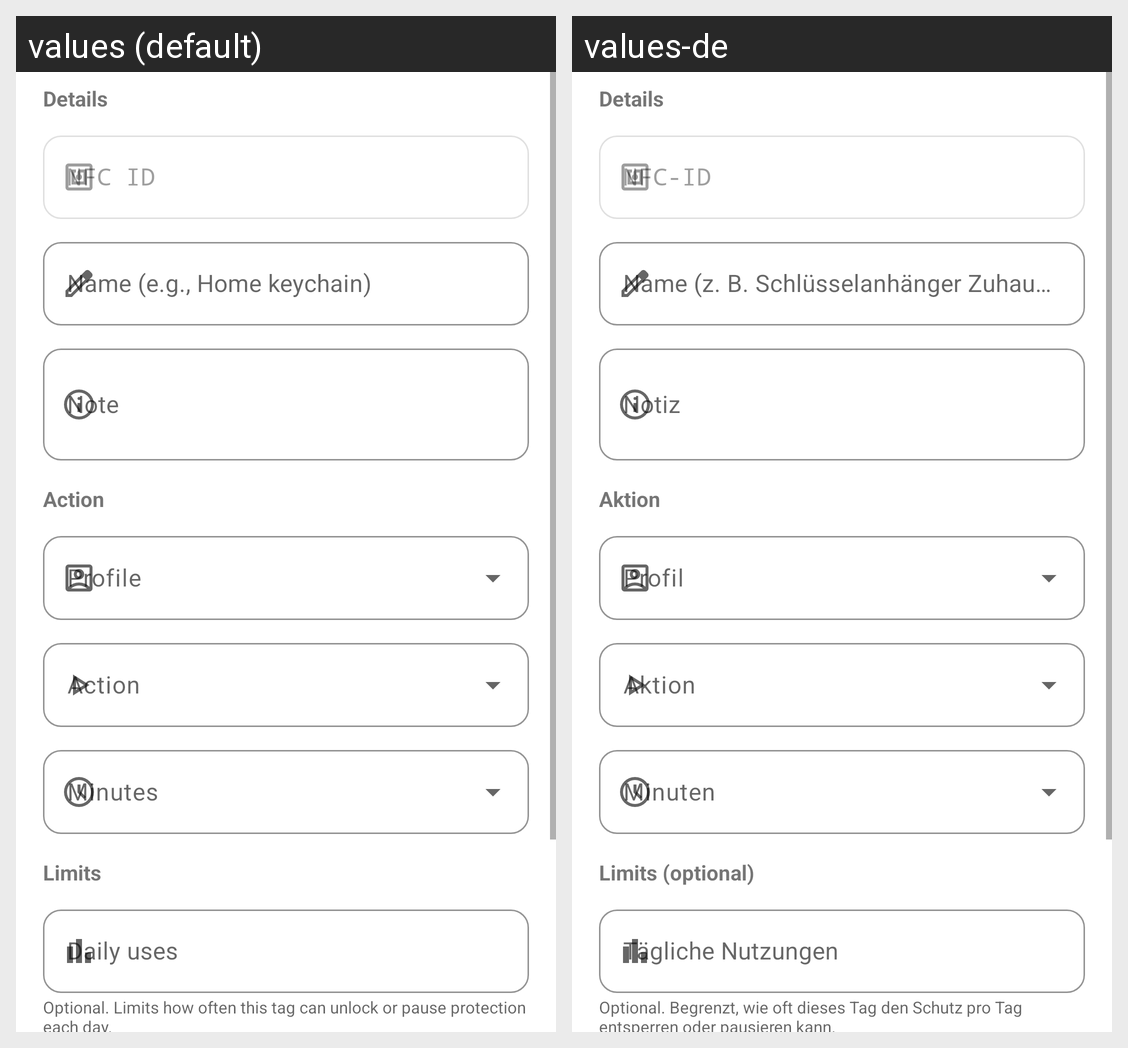

Strings drawn on this Android screen and how each of the app's shown locales translates them:
Android screen res/layout/dialog_paired_tag_edit.xml rendered under 2 locales, left to right: values (default), values-de. Device: Nexus 5 (rendered at 1080×1920; each locale shown at half size, 540×960, under a caption strip naming it); theme Theme.Switchly.
Strings drawn on this screen, with the default value and each locale's value (text and hints the layout hard-codes, and strings that could not be matched under every locale, appear in the picture but are not listed):

dialog_section_details
  values: Details
  values-de: Details

paired_tag_uid_label
  values: NFC ID
  values-de: NFC-ID

paired_tag_name_hint
  values: Name (e.g., Home keychain)
  values-de: Name (z. B. Schlüsselanhänger Zuhause)

manage_barcodes_action_section_title
  values: Action
  values-de: Aktion

qr_profile_fallback
  values: Profile
  values-de: Profil

qr_action
  values: Action
  values-de: Aktion

qr_minutes
  values: Minutes
  values-de: Minuten

manage_barcodes_limits_section_title
  values: Limits
  values-de: Limits (optional)

paired_tag_daily_limit_label
  values: Daily uses
  values-de: Tägliche Nutzungen

paired_tag_daily_limit_helper
  values: Optional. Limits how often this tag can unlock or pause protection each day.
  values-de: Optional. Begrenzt, wie oft dieses Tag den Schutz pro Tag entsperren oder pausieren kann.
